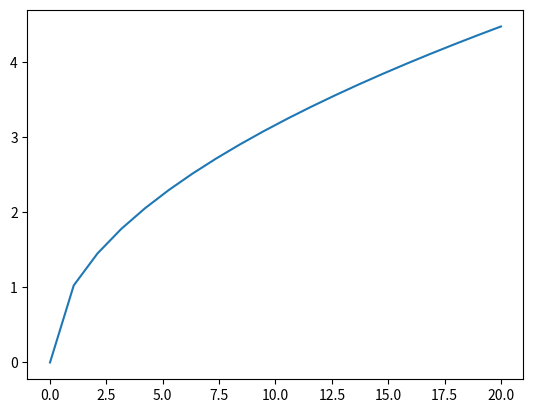

Write Python code to recreate this figure.
import matplotlib.pyplot as plt
import numpy as np
import math

x_vals = np.linspace(0, 20, 20)
print(x_vals)
y_vals = [math.sqrt(i) for i in x_vals]
plt.plot(x_vals, y_vals)
plt.show()
